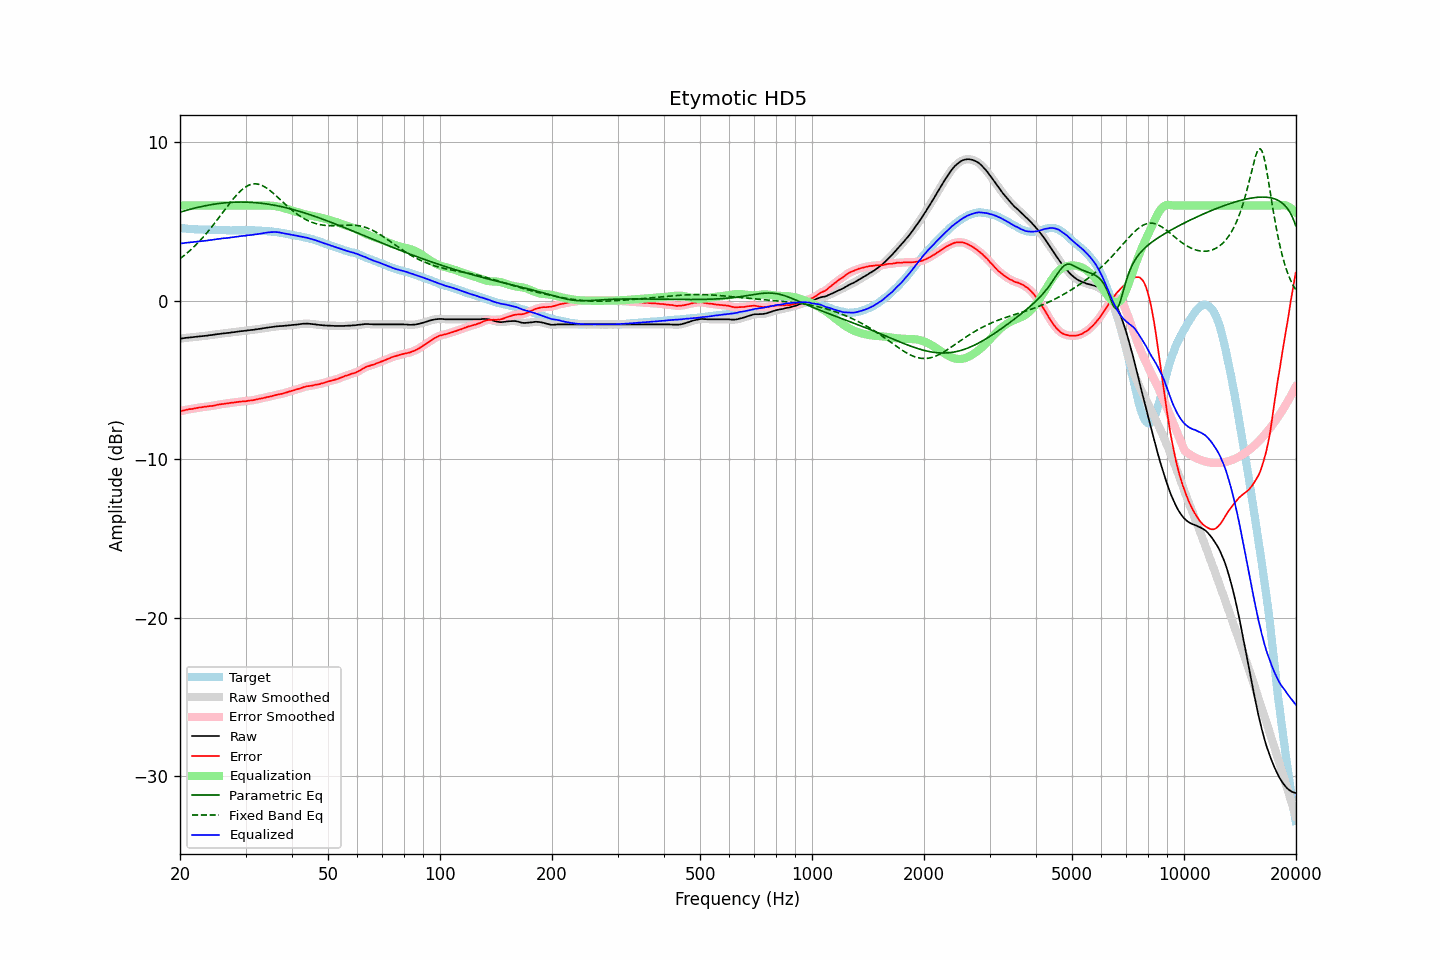

Source data for this figure (header and first rows):
frequency, raw, error, smoothed, error_smoothed, equalization, parametric_eq, fixed_band_eq, equalized_raw, equalized_smoothed, target
20.00, -2.40, -6.99, -2.40, -6.99, 6.00, 5.58, 2.65, 3.60, 3.60, 4.59
20.20, -2.39, -6.96, -2.38, -6.96, 6.00, 5.61, 2.72, 3.61, 3.62, 4.57
20.40, -2.38, -6.94, -2.37, -6.94, 6.00, 5.64, 2.80, 3.62, 3.63, 4.56
20.61, -2.36, -6.92, -2.36, -6.91, 6.00, 5.67, 2.88, 3.64, 3.64, 4.56
20.81, -2.35, -6.89, -2.35, -6.89, 6.00, 5.70, 2.97, 3.65, 3.65, 4.54
21.02, -2.34, -6.87, -2.34, -6.87, 6.00, 5.73, 3.06, 3.66, 3.66, 4.53
21.23, -2.33, -6.85, -2.33, -6.85, 6.00, 5.76, 3.15, 3.67, 3.67, 4.52
21.44, -2.32, -6.85, -2.32, -6.84, 6.00, 5.78, 3.24, 3.68, 3.68, 4.53
21.66, -2.31, -6.83, -2.31, -6.82, 6.00, 5.81, 3.33, 3.69, 3.69, 4.52
21.87, -2.30, -6.80, -2.30, -6.81, 6.00, 5.84, 3.43, 3.70, 3.70, 4.51
22.09, -2.29, -6.78, -2.28, -6.78, 6.00, 5.86, 3.53, 3.71, 3.72, 4.50
22.31, -2.27, -6.76, -2.27, -6.76, 6.00, 5.89, 3.63, 3.73, 3.73, 4.50
22.54, -2.26, -6.74, -2.26, -6.75, 6.00, 5.91, 3.74, 3.74, 3.74, 4.49
22.76, -2.25, -6.74, -2.25, -6.74, 6.00, 5.93, 3.85, 3.75, 3.75, 4.50
22.99, -2.24, -6.72, -2.24, -6.72, 6.00, 5.95, 3.96, 3.76, 3.76, 4.49
23.22, -2.23, -6.70, -2.23, -6.71, 6.00, 5.98, 4.07, 3.77, 3.77, 4.48
23.45, -2.22, -6.69, -2.22, -6.69, 6.00, 6.00, 4.19, 3.78, 3.78, 4.48
23.69, -2.21, -6.68, -2.20, -6.68, 6.00, 6.02, 4.31, 3.79, 3.80, 4.47
23.92, -2.19, -6.66, -2.19, -6.66, 6.00, 6.03, 4.43, 3.81, 3.81, 4.47
24.16, -2.18, -6.65, -2.18, -6.65, 6.00, 6.05, 4.56, 3.82, 3.82, 4.47
24.40, -2.17, -6.65, -2.16, -6.64, 6.00, 6.07, 4.69, 3.83, 3.84, 4.48
24.65, -2.15, -6.63, -2.15, -6.63, 6.00, 6.09, 4.81, 3.85, 3.85, 4.48
24.89, -2.14, -6.61, -2.13, -6.61, 6.00, 6.10, 4.95, 3.86, 3.87, 4.47
25.14, -2.12, -6.58, -2.12, -6.58, 6.00, 6.12, 5.08, 3.88, 3.88, 4.46
25.39, -2.11, -6.57, -2.11, -6.56, 6.00, 6.13, 5.21, 3.89, 3.89, 4.46
25.65, -2.10, -6.54, -2.09, -6.54, 6.00, 6.14, 5.35, 3.90, 3.91, 4.45
25.91, -2.08, -6.52, -2.08, -6.53, 6.00, 6.15, 5.48, 3.92, 3.92, 4.45
26.16, -2.07, -6.52, -2.07, -6.52, 6.00, 6.16, 5.62, 3.93, 3.93, 4.46
26.43, -2.06, -6.50, -2.06, -6.51, 6.00, 6.17, 5.75, 3.94, 3.94, 4.45
26.69, -2.05, -6.49, -2.05, -6.49, 6.00, 6.18, 5.89, 3.95, 3.95, 4.44
26.96, -2.04, -6.48, -2.04, -6.47, 6.00, 6.19, 6.02, 3.96, 3.96, 4.44
27.23, -2.03, -6.46, -2.02, -6.46, 6.00, 6.20, 6.15, 3.97, 3.98, 4.43
27.50, -2.01, -6.44, -2.01, -6.45, 6.00, 6.21, 6.28, 3.99, 3.99, 4.43
27.77, -2.00, -6.44, -2.00, -6.43, 6.00, 6.21, 6.41, 4.00, 4.00, 4.44
28.05, -1.99, -6.43, -1.98, -6.42, 6.00, 6.21, 6.53, 4.01, 4.02, 4.44
28.33, -1.97, -6.40, -1.97, -6.41, 6.00, 6.22, 6.64, 4.03, 4.03, 4.44
28.62, -1.96, -6.39, -1.95, -6.39, 6.00, 6.22, 6.75, 4.04, 4.05, 4.44
28.90, -1.94, -6.38, -1.94, -6.38, 6.00, 6.22, 6.86, 4.06, 4.06, 4.45
29.19, -1.93, -6.37, -1.93, -6.37, 6.00, 6.22, 6.95, 4.07, 4.07, 4.44
29.48, -1.92, -6.36, -1.92, -6.36, 6.00, 6.22, 7.04, 4.08, 4.08, 4.44
29.78, -1.91, -6.35, -1.91, -6.35, 6.00, 6.22, 7.12, 4.09, 4.09, 4.44
30.08, -1.90, -6.36, -1.89, -6.34, 6.00, 6.22, 7.19, 4.10, 4.11, 4.46
30.38, -1.88, -6.32, -1.88, -6.33, 6.00, 6.21, 7.25, 4.12, 4.12, 4.45
30.68, -1.87, -6.31, -1.87, -6.32, 6.00, 6.21, 7.29, 4.13, 4.13, 4.45
30.99, -1.86, -6.30, -1.86, -6.30, 6.00, 6.21, 7.33, 4.14, 4.14, 4.44
31.30, -1.85, -6.29, -1.85, -6.29, 6.00, 6.20, 7.36, 4.15, 4.15, 4.44
31.61, -1.84, -6.28, -1.83, -6.27, 6.00, 6.19, 7.37, 4.16, 4.17, 4.44
31.93, -1.82, -6.24, -1.82, -6.25, 6.00, 6.18, 7.37, 4.18, 4.18, 4.43
32.24, -1.81, -6.23, -1.80, -6.23, 6.00, 6.17, 7.36, 4.19, 4.20, 4.43
32.57, -1.79, -6.20, -1.79, -6.21, 6.00, 6.17, 7.34, 4.21, 4.21, 4.41
32.89, -1.78, -6.19, -1.77, -6.19, 6.00, 6.15, 7.31, 4.22, 4.23, 4.41
33.22, -1.76, -6.17, -1.76, -6.16, 6.00, 6.14, 7.27, 4.24, 4.24, 4.41
33.55, -1.74, -6.14, -1.74, -6.14, 6.00, 6.13, 7.22, 4.27, 4.26, 4.41
33.89, -1.73, -6.12, -1.72, -6.12, 6.00, 6.12, 7.16, 4.28, 4.28, 4.39
34.23, -1.71, -6.09, -1.71, -6.09, 6.00, 6.10, 7.10, 4.30, 4.30, 4.38
34.57, -1.70, -6.07, -1.69, -6.07, 6.00, 6.09, 7.03, 4.31, 4.31, 4.38
34.92, -1.68, -6.04, -1.68, -6.05, 6.00, 6.07, 6.95, 4.32, 4.32, 4.37
35.27, -1.67, -6.04, -1.67, -6.03, 5.99, 6.05, 6.87, 4.33, 4.33, 4.37
35.62, -1.66, -6.00, -1.65, -6.00, 5.98, 6.04, 6.78, 4.33, 4.33, 4.34
35.97, -1.64, -5.97, -1.64, -5.98, 5.97, 6.02, 6.69, 4.33, 4.33, 4.34
... 635 more rows
